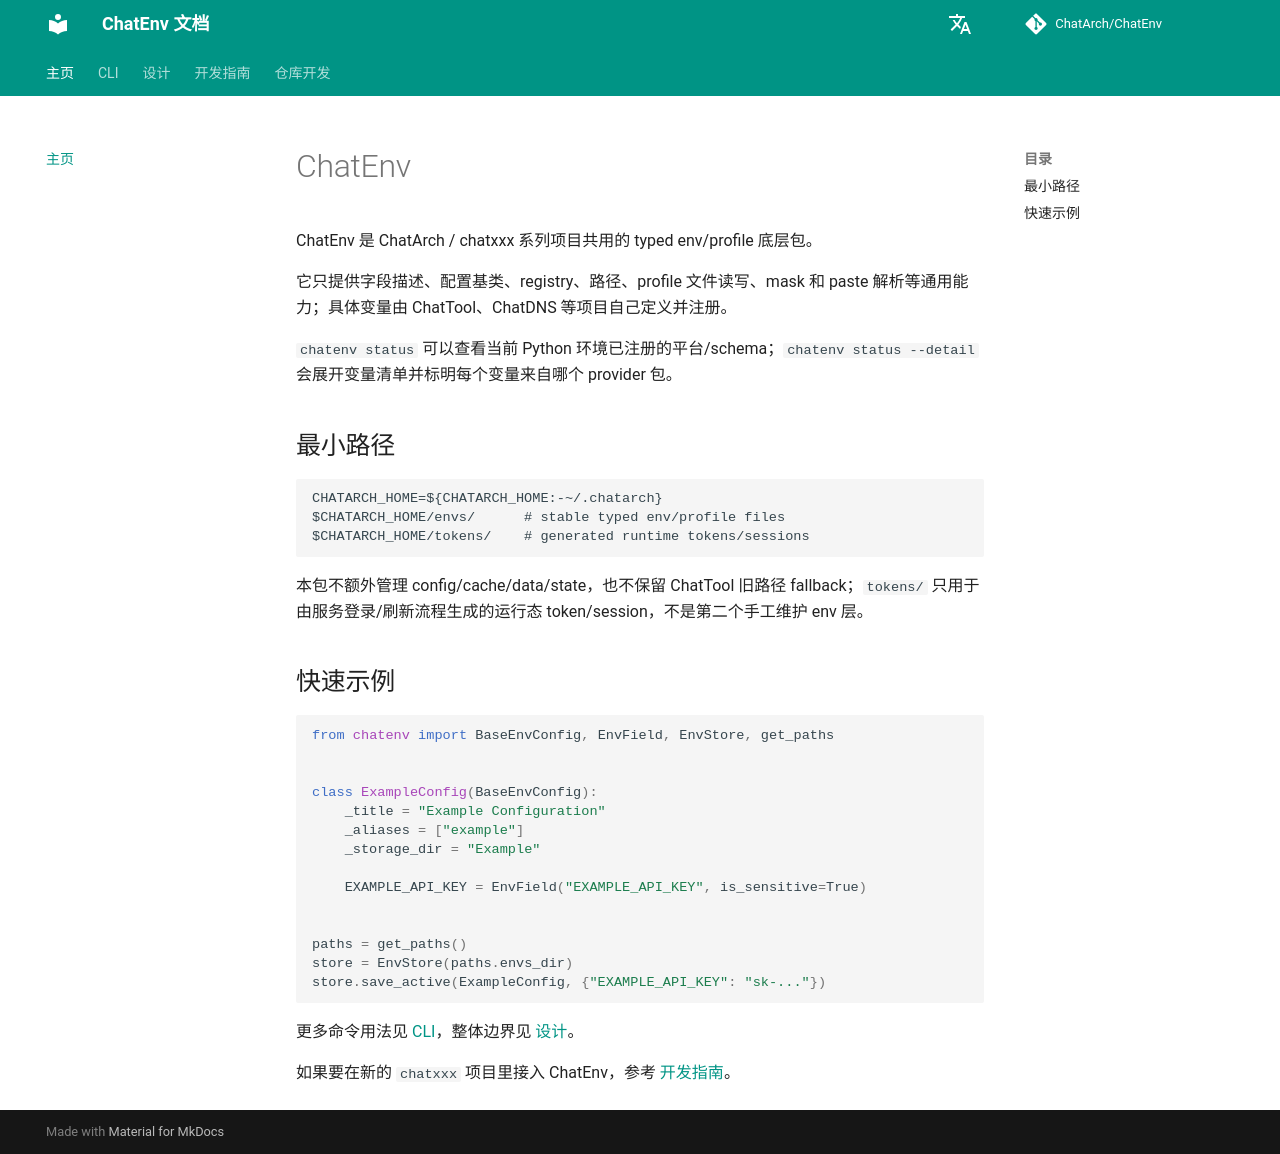

repository: ChatArch/ChatEnv · page: index.html · generator: mkdocs

# ChatEnv

ChatEnv 是 ChatArch / chatxxx 系列项目共用的 typed env/profile 底层包。

它只提供字段描述、配置基类、registry、路径、profile 文件读写、mask 和 paste 解析等通用能力；具体变量由 ChatTool、ChatDNS 等项目自己定义并注册。

`chatenv status` 可以查看当前 Python 环境已注册的平台/schema；`chatenv status --detail` 会展开变量清单并标明每个变量来自哪个 provider 包。

## 最小路径

```text
CHATARCH_HOME=${CHATARCH_HOME:-~/.chatarch}
$CHATARCH_HOME/envs/      # stable typed env/profile files
$CHATARCH_HOME/tokens/    # generated runtime tokens/sessions
```

本包不额外管理 config/cache/data/state，也不保留 ChatTool 旧路径 fallback；`tokens/` 只用于由服务登录/刷新流程生成的运行态 token/session，不是第二个手工维护 env 层。

## 快速示例

```python
from chatenv import BaseEnvConfig, EnvField, EnvStore, get_paths


class ExampleConfig(BaseEnvConfig):
    _title = "Example Configuration"
    _aliases = ["example"]
    _storage_dir = "Example"

    EXAMPLE_API_KEY = EnvField("EXAMPLE_API_KEY", is_sensitive=True)


paths = get_paths()
store = EnvStore(paths.envs_dir)
store.save_active(ExampleConfig, {"EXAMPLE_API_KEY": "sk-..."})
```

更多命令用法见 [CLI](cli.md)，整体边界见 [设计](design.md)。

如果要在新的 `chatxxx` 项目里接入 ChatEnv，参考 [开发指南](developer-guide.md)。
